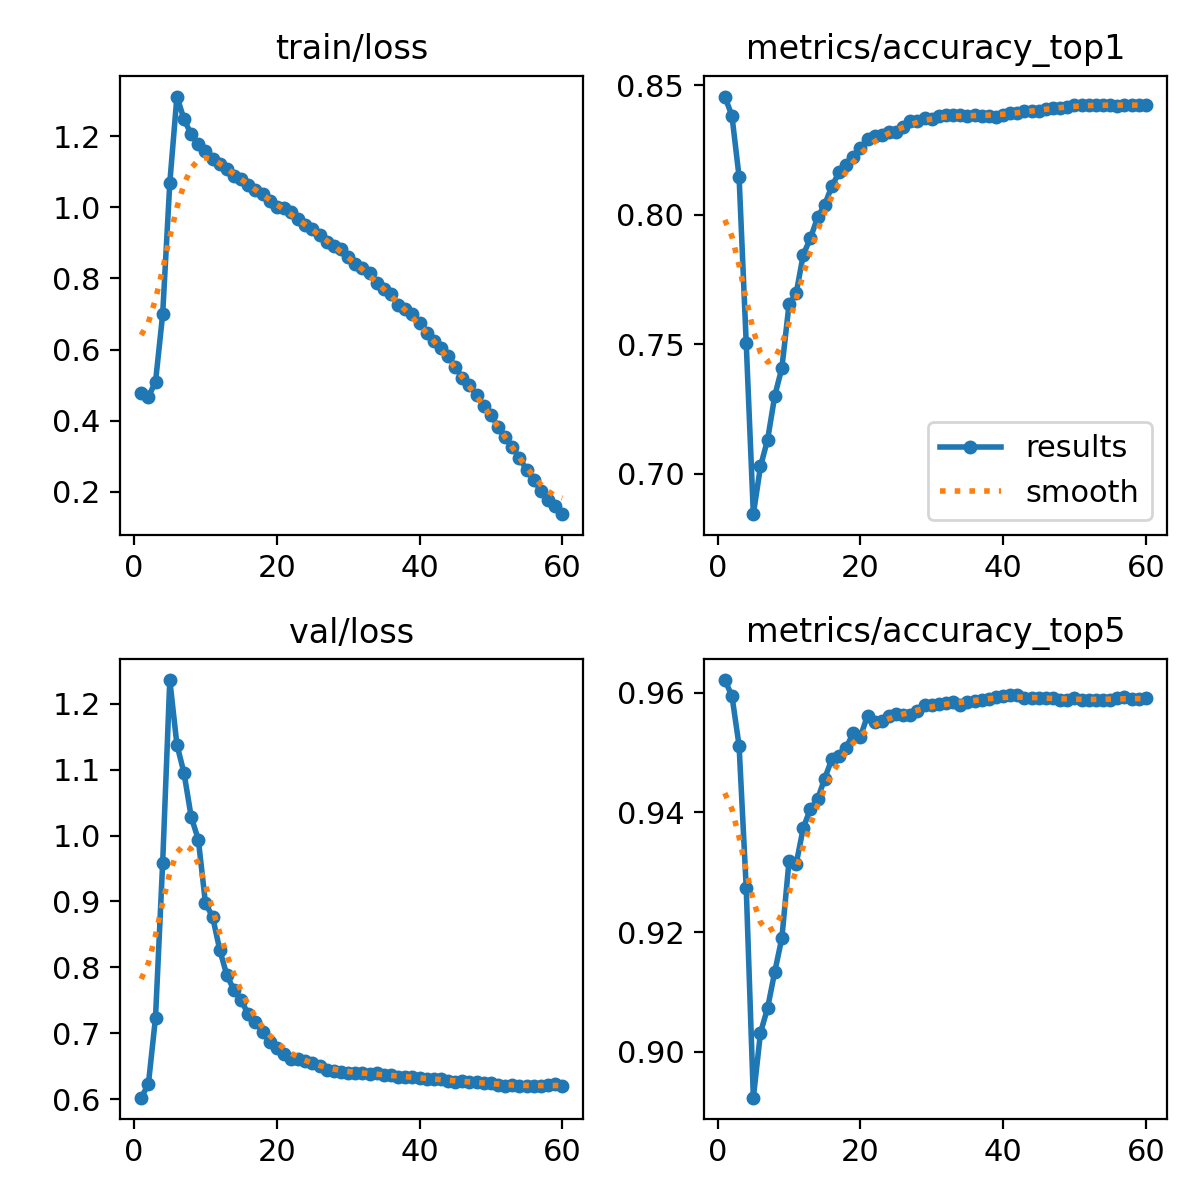

The table this chart was drawn from, first rows:
epoch, time, train/loss, metrics/accuracy_top1, metrics/accuracy_top5, val/loss, lr/pg0, lr/pg1, lr/pg2, lr/pg3, lr/pg4, lr/pg5, lr/pg6, lr/pg7
1, 130.7, 0.4772, 0.8457, 0.9621, 0.6022, 0.00599, 0.001997, 0.00599, 0.001997, 0.00599, 0.001997, 0.00599, 0.001997
2, 254.5, 0.4672, 0.8383, 0.9595, 0.6227, 0.01179, 0.003931, 0.01179, 0.003931, 0.01179, 0.003931, 0.01179, 0.003931
3, 377.6, 0.5091, 0.8147, 0.9512, 0.7237, 0.0174, 0.005799, 0.0174, 0.005799, 0.0174, 0.005799, 0.0174, 0.005799
4, 501.2, 0.6986, 0.7505, 0.9274, 0.9581, 0.0228, 0.007601, 0.0228, 0.007601, 0.0228, 0.007601, 0.0228, 0.007601
5, 625, 1.068, 0.6843, 0.8923, 1.236, 0.02801, 0.009337, 0.02801, 0.009337, 0.02801, 0.009337, 0.02801, 0.009337
6, 748.6, 1.311, 0.7027, 0.9032, 1.138, 0.02753, 0.009175, 0.02753, 0.009175, 0.02753, 0.009175, 0.02753, 0.009175
7, 872.1, 1.247, 0.7131, 0.9073, 1.095, 0.02703, 0.00901, 0.02703, 0.00901, 0.02703, 0.00901, 0.02703, 0.00901
8, 996, 1.205, 0.73, 0.9134, 1.028, 0.02653, 0.008845, 0.02653, 0.008845, 0.02653, 0.008845, 0.02653, 0.008845
9, 1120, 1.177, 0.7408, 0.919, 0.9938, 0.02604, 0.00868, 0.02604, 0.00868, 0.02604, 0.00868, 0.02604, 0.00868
10, 1243, 1.158, 0.7654, 0.9318, 0.8974, 0.02555, 0.008515, 0.02555, 0.008515, 0.02555, 0.008515, 0.02555, 0.008515
11, 1367, 1.134, 0.7696, 0.9314, 0.8766, 0.02505, 0.00835, 0.02505, 0.00835, 0.02505, 0.00835, 0.02505, 0.00835
12, 1490, 1.123, 0.7846, 0.9374, 0.8268, 0.02456, 0.008185, 0.02456, 0.008185, 0.02456, 0.008185, 0.02456, 0.008185
13, 1615, 1.108, 0.791, 0.9406, 0.7878, 0.02406, 0.00802, 0.02406, 0.00802, 0.02406, 0.00802, 0.02406, 0.00802
14, 1740, 1.088, 0.799, 0.9422, 0.7656, 0.02356, 0.007855, 0.02356, 0.007855, 0.02356, 0.007855, 0.02356, 0.007855
15, 1866, 1.08, 0.8039, 0.9456, 0.7503, 0.02307, 0.00769, 0.02307, 0.00769, 0.02307, 0.00769, 0.02307, 0.00769
16, 1990, 1.062, 0.811, 0.9489, 0.7286, 0.02258, 0.007525, 0.02258, 0.007525, 0.02258, 0.007525, 0.02258, 0.007525
17, 2113, 1.049, 0.8164, 0.9494, 0.7165, 0.02208, 0.00736, 0.02208, 0.00736, 0.02208, 0.00736, 0.02208, 0.00736
18, 2235, 1.039, 0.8191, 0.9508, 0.7023, 0.02159, 0.007195, 0.02159, 0.007195, 0.02159, 0.007195, 0.02159, 0.007195
19, 2358, 1.017, 0.8225, 0.9532, 0.6864, 0.02109, 0.00703, 0.02109, 0.00703, 0.02109, 0.00703, 0.02109, 0.00703
20, 2481, 0.9999, 0.8259, 0.9526, 0.6772, 0.02059, 0.006865, 0.02059, 0.006865, 0.02059, 0.006865, 0.02059, 0.006865
21, 2603, 0.9973, 0.8294, 0.9562, 0.6685, 0.0201, 0.0067, 0.0201, 0.0067, 0.0201, 0.0067, 0.0201, 0.0067
22, 2726, 0.9863, 0.8306, 0.9551, 0.6613, 0.01961, 0.006535, 0.01961, 0.006535, 0.01961, 0.006535, 0.01961, 0.006535
23, 2849, 0.9666, 0.831, 0.9553, 0.6603, 0.01911, 0.00637, 0.01911, 0.00637, 0.01911, 0.00637, 0.01911, 0.00637
24, 2972, 0.9497, 0.8318, 0.9561, 0.6572, 0.01861, 0.006205, 0.01861, 0.006205, 0.01861, 0.006205, 0.01861, 0.006205
25, 3094, 0.9402, 0.8322, 0.9565, 0.6542, 0.01812, 0.00604, 0.01812, 0.00604, 0.01812, 0.00604, 0.01812, 0.00604
26, 3217, 0.9225, 0.8338, 0.9563, 0.6507, 0.01762, 0.005875, 0.01762, 0.005875, 0.01762, 0.005875, 0.01762, 0.005875
27, 3340, 0.902, 0.8362, 0.9563, 0.644, 0.01713, 0.00571, 0.01713, 0.00571, 0.01713, 0.00571, 0.01713, 0.00571
28, 3462, 0.89, 0.8364, 0.9569, 0.642, 0.01664, 0.005545, 0.01664, 0.005545, 0.01664, 0.005545, 0.01664, 0.005545
29, 3585, 0.8817, 0.8376, 0.9579, 0.6412, 0.01614, 0.00538, 0.01614, 0.00538, 0.01614, 0.00538, 0.01614, 0.00538
30, 3708, 0.8614, 0.8372, 0.9579, 0.64, 0.01564, 0.005215, 0.01564, 0.005215, 0.01564, 0.005215, 0.01564, 0.005215
31, 3831, 0.8407, 0.8381, 0.958, 0.6393, 0.01515, 0.00505, 0.01515, 0.00505, 0.01515, 0.00505, 0.01515, 0.00505
32, 3954, 0.8288, 0.8386, 0.9583, 0.6401, 0.01465, 0.004885, 0.01465, 0.004885, 0.01465, 0.004885, 0.01465, 0.004885
33, 4076, 0.814, 0.8385, 0.9584, 0.6386, 0.01416, 0.00472, 0.01416, 0.00472, 0.01416, 0.00472, 0.01416, 0.00472
34, 4199, 0.7863, 0.8385, 0.958, 0.6396, 0.01367, 0.004555, 0.01367, 0.004555, 0.01367, 0.004555, 0.01367, 0.004555
35, 4322, 0.7715, 0.838, 0.9585, 0.6368, 0.01317, 0.00439, 0.01317, 0.00439, 0.01317, 0.00439, 0.01317, 0.00439
36, 4445, 0.7559, 0.8387, 0.9587, 0.636, 0.01268, 0.004225, 0.01268, 0.004225, 0.01268, 0.004225, 0.01268, 0.004225
37, 4568, 0.7244, 0.8383, 0.9588, 0.6342, 0.01218, 0.00406, 0.01218, 0.00406, 0.01218, 0.00406, 0.01218, 0.00406
38, 4690, 0.7128, 0.838, 0.959, 0.6339, 0.01168, 0.003895, 0.01168, 0.003895, 0.01168, 0.003895, 0.01168, 0.003895
39, 4813, 0.7006, 0.8379, 0.9594, 0.6342, 0.01119, 0.00373, 0.01119, 0.00373, 0.01119, 0.00373, 0.01119, 0.00373
40, 4936, 0.676, 0.8385, 0.9595, 0.632, 0.01069, 0.003565, 0.01069, 0.003565, 0.01069, 0.003565, 0.01069, 0.003565
41, 5059, 0.6475, 0.8392, 0.9596, 0.6311, 0.0102, 0.0034, 0.0102, 0.0034, 0.0102, 0.0034, 0.0102, 0.0034
42, 5182, 0.6227, 0.8393, 0.9596, 0.6309, 0.009705, 0.003235, 0.009705, 0.003235, 0.009705, 0.003235, 0.009705, 0.003235
43, 5306, 0.6035, 0.8399, 0.9591, 0.6306, 0.00921, 0.00307, 0.00921, 0.00307, 0.00921, 0.00307, 0.00921, 0.00307
44, 5431, 0.5831, 0.8403, 0.9591, 0.6274, 0.008715, 0.002905, 0.008715, 0.002905, 0.008715, 0.002905, 0.008715, 0.002905
45, 5558, 0.5518, 0.8403, 0.9591, 0.6266, 0.00822, 0.00274, 0.00822, 0.00274, 0.00822, 0.00274, 0.00822, 0.00274
46, 5682, 0.5204, 0.8411, 0.9591, 0.6271, 0.007725, 0.002575, 0.007725, 0.002575, 0.007725, 0.002575, 0.007725, 0.002575
47, 5807, 0.4995, 0.8413, 0.9591, 0.6267, 0.00723, 0.00241, 0.00723, 0.00241, 0.00723, 0.00241, 0.00723, 0.00241
48, 5931, 0.472, 0.8413, 0.9588, 0.6258, 0.006735, 0.002245, 0.006735, 0.002245, 0.006735, 0.002245, 0.006735, 0.002245
49, 6056, 0.4412, 0.8417, 0.9588, 0.6246, 0.00624, 0.00208, 0.00624, 0.00208, 0.00624, 0.00208, 0.00624, 0.00208
50, 6180, 0.4163, 0.8423, 0.959, 0.625, 0.005745, 0.001915, 0.005745, 0.001915, 0.005745, 0.001915, 0.005745, 0.001915
51, 6314, 0.3836, 0.8426, 0.9588, 0.6214, 0.00525, 0.00175, 0.00525, 0.00175, 0.00525, 0.00175, 0.00525, 0.00175
52, 6437, 0.3539, 0.8426, 0.9588, 0.6206, 0.004755, 0.001585, 0.004755, 0.001585, 0.004755, 0.001585, 0.004755, 0.001585
53, 6561, 0.3262, 0.8425, 0.9587, 0.6212, 0.00426, 0.00142, 0.00426, 0.00142, 0.00426, 0.00142, 0.00426, 0.00142
54, 6684, 0.295, 0.8423, 0.9588, 0.6198, 0.003765, 0.001255, 0.003765, 0.001255, 0.003765, 0.001255, 0.003765, 0.001255
55, 6807, 0.2619, 0.8425, 0.9588, 0.6201, 0.00327, 0.00109, 0.00327, 0.00109, 0.00327, 0.00109, 0.00327, 0.00109
56, 6930, 0.2337, 0.8421, 0.9591, 0.6196, 0.002775, 0.000925, 0.002775, 0.000925, 0.002775, 0.000925, 0.002775, 0.000925
57, 7053, 0.2033, 0.8424, 0.9592, 0.6204, 0.00228, 0.00076, 0.00228, 0.00076, 0.00228, 0.00076, 0.00228, 0.00076
58, 7176, 0.1773, 0.8425, 0.9589, 0.6208, 0.001785, 0.000595, 0.001785, 0.000595, 0.001785, 0.000595, 0.001785, 0.000595
59, 7299, 0.1599, 0.8425, 0.9589, 0.6226, 0.00129, 0.00043, 0.00129, 0.00043, 0.00129, 0.00043, 0.00129, 0.00043
60, 7422, 0.1372, 0.8423, 0.9591, 0.6199, 0.000795, 0.000265, 0.000795, 0.000265, 0.000795, 0.000265, 0.000795, 0.000265
